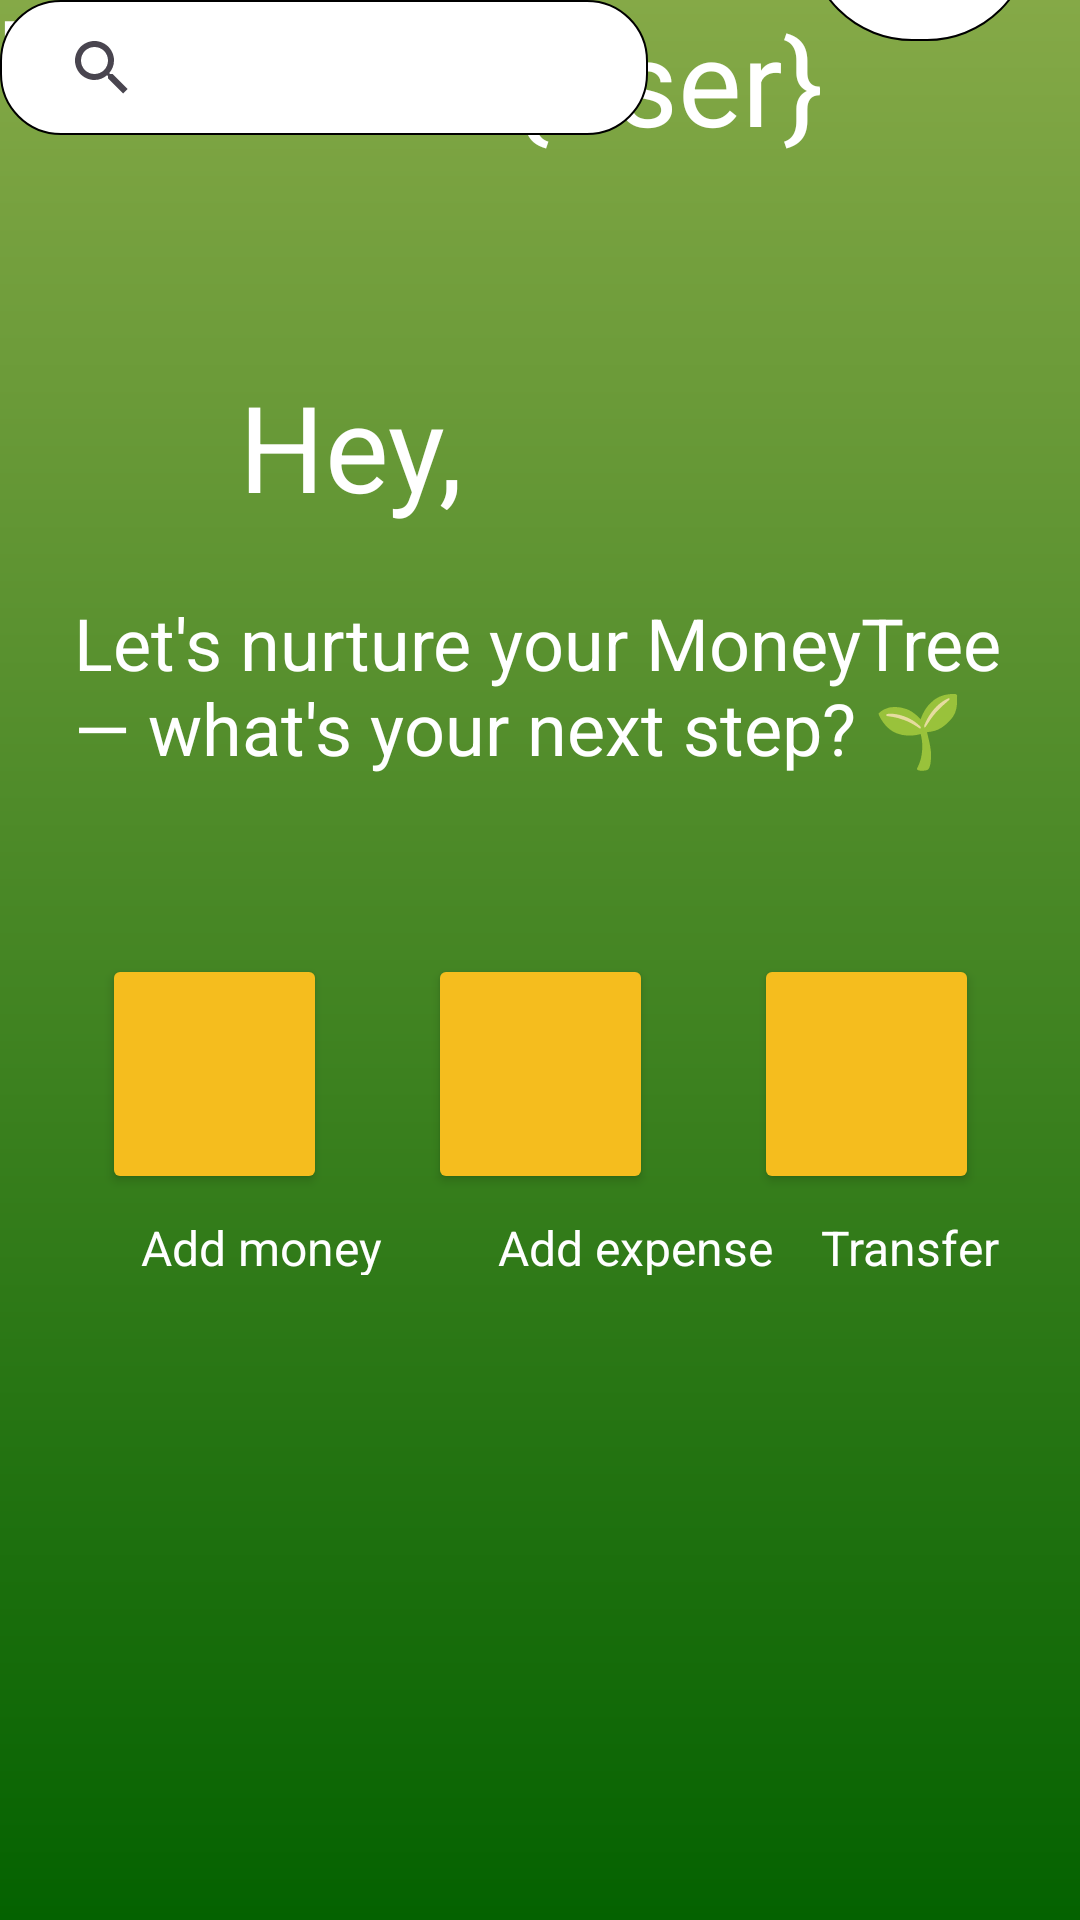

Write the Android layout XML for this screen, with the resource values it uses.
<!-- AndroidManifest.xml: application theme Theme.PROG7313_Part2 -->
<!-- res/layout/activity_home.xml -->
<?xml version="1.0" encoding="utf-8"?>
<androidx.constraintlayout.widget.ConstraintLayout
    xmlns:android="http://schemas.android.com/apk/res/android"
    xmlns:app="http://schemas.android.com/apk/res-auto"
    xmlns:tools="http://schemas.android.com/tools"
    android:id="@+id/main"
    android:layout_width="match_parent"
    android:layout_height="match_parent"
    android:background="@drawable/background_gradient"
    android:orientation="vertical"
    tools:context=".Home">

    <ImageView
        android:id="@+id/imageView"
        android:layout_width="75dp"
        android:layout_height="70dp"
        android:layout_marginTop="2dp"
        android:layout_marginEnd="16dp"
        android:layout_marginBottom="45dp"
        android:background="@drawable/profilephoto_border"
        android:orientation="vertical"
        app:layout_constraintBottom_toTopOf="@+id/headingTwo"
        app:layout_constraintEnd_toEndOf="parent"
        app:layout_constraintTop_toTopOf="parent" />

    <TextView
        android:id="@+id/headingOne"
        android:layout_width="90dp"
        android:layout_height="60dp"
        android:layout_marginStart="105dp"
        android:layout_marginTop="122dp"
        android:layout_marginBottom="28dp"
        android:text="Hey, "
        android:textColor="@color/white"
        android:textSize="40dp"
        app:layout_constraintBottom_toTopOf="@+id/subHeading"
        app:layout_constraintEnd_toStartOf="@+id/headingTwo"
        app:layout_constraintStart_toStartOf="parent"
        app:layout_constraintTop_toTopOf="parent" />

    <TextView
        android:id="@+id/headingTwo"
        android:layout_width="200dp"
        android:layout_height="60dp"
        android:layout_marginEnd="16dp"
        android:text="{user}"
        android:textColor="@color/white"
        android:textSize="40dp"
        app:layout_constraintEnd_toEndOf="parent"
        app:layout_constraintStart_toEndOf="@+id/headingOne"
        tools:layout_editor_absoluteY="122dp" />

    <TextView
        android:id="@+id/subHeading"
        android:layout_width="330dp"
        android:layout_height="90dp"
        android:layout_marginStart="50dp"
        android:layout_marginTop="16dp"
        android:layout_marginEnd="31dp"
        android:text="Let's nurture your MoneyTree — what's your next step? 🌱"
        android:textColor="@color/white"
        android:textSize="24dp"
        app:layout_constraintEnd_toEndOf="parent"
        app:layout_constraintStart_toStartOf="parent"
        app:layout_constraintTop_toBottomOf="@+id/headingOne" />

    <Button
        android:id="@+id/addMoney"
        android:layout_width="75dp"
        android:layout_height="80dp"

        android:layout_marginTop="30dp"

        android:layout_marginBottom="7dp"
        android:backgroundTint="#F5BD1E"
        app:layout_constraintBottom_toTopOf="@+id/addMoneyLabel"
        app:layout_constraintEnd_toStartOf="@+id/addExpense"
        app:layout_constraintStart_toStartOf="parent"
        app:layout_constraintTop_toBottomOf="@+id/subHeading" />

    <Button
        android:id="@+id/addExpense"
        android:layout_width="75dp"
        android:layout_height="80dp"

        android:layout_marginTop="30dp"
        android:layout_marginBottom="7dp"
        android:backgroundTint="#F5BD1E"
        app:layout_constraintBottom_toTopOf="@+id/addExpenseLabel"
        app:layout_constraintStart_toStartOf="parent"
        app:layout_constraintTop_toBottomOf="@+id/subHeading"
        app:layout_constraintEnd_toEndOf="parent"/>

    <Button
        android:id="@+id/transferMoney"
        android:layout_width="75dp"
        android:layout_height="80dp"
        android:layout_marginTop="30dp"
        android:layout_marginBottom="7dp"
        android:backgroundTint="#F5BD1E"
        app:layout_constraintBottom_toTopOf="@+id/transferLabel"
        app:layout_constraintEnd_toEndOf="parent"
        app:layout_constraintStart_toEndOf="@+id/addExpense"
        app:layout_constraintTop_toBottomOf="@+id/subHeading" />

    <TextView
        android:id="@+id/addMoneyLabel"
        android:layout_width="90dp"
        android:layout_height="20dp"
        android:layout_marginStart="47dp"
        android:layout_marginTop="7dp"
        android:layout_marginEnd="33dp"
        android:text="Add money"
        android:textColor="@color/white"
        android:textSize="16dp"
        app:layout_constraintEnd_toStartOf="@+id/addExpenseLabel"
        app:layout_constraintStart_toStartOf="parent"
        app:layout_constraintTop_toBottomOf="@+id/addMoney" />

    <TextView
        android:id="@+id/addExpenseLabel"
        android:layout_width="92dp"
        android:layout_height="20dp"
        android:layout_marginStart="29dp"
        android:layout_marginTop="7dp"
        android:text="Add expense"
        android:textColor="@color/white"
        android:textSize="16dp"
        app:layout_constraintStart_toEndOf="@+id/addMoneyLabel"
        app:layout_constraintTop_toBottomOf="@+id/addExpense" />

    <TextView
        android:id="@+id/transferLabel"
        android:layout_width="60dp"
        android:layout_height="20dp"
        android:layout_marginStart="30dp"
        android:layout_marginTop="7dp"
        android:layout_marginEnd="41dp"
        android:text="Transfer"
        android:textColor="@color/white"
        android:textSize="16dp"
        app:layout_constraintEnd_toEndOf="parent"
        app:layout_constraintStart_toEndOf="@+id/addExpenseLabel"
        app:layout_constraintTop_toBottomOf="@+id/transferMoney" />

    
    <TextView
        android:id="@+id/textView2"
        android:layout_width="380dp"
        android:layout_height="180dp"
        android:backgroundTint="@color/white"
        android:text="Recent transactions"
        android:textColor="@color/white"
        android:textSize="20dp"
        tools:layout_editor_absoluteX="16dp"
        tools:layout_editor_absoluteY="507dp" />

    <SearchView
        android:layout_width="216dp"
        android:layout_height="45dp"
        android:background="@drawable/edittext_border"
        android:queryHint="Search"
        android:textAlignment="center"
        tools:layout_editor_absoluteX="83dp"
        tools:layout_editor_absoluteY="5dp" />


</androidx.constraintlayout.widget.ConstraintLayout>
<!-- resources referenced by this layout -->
<resources>
  <color name="white">#FFFFFFFF</color>
  <!-- drawable background_gradient (drawable) -->
  <?xml version="1.0" encoding="utf-8"?>
  <shape xmlns:android="http://schemas.android.com/apk/res/android">
  
      <gradient android:type="linear" android:angle="90"
          android:startColor="#046200" android:endColor="#85A947"
          />
  
  </shape>
  <!-- drawable edittext_border (drawable) -->
  <?xml version="1.0" encoding="utf-8"?>
  <shape xmlns:android="http://schemas.android.com/apk/res/android">
      <solid android:color="#FFFFFF"/>
      <stroke
          android:width="0.5dp"
          android:color="#000000" /> 
      <corners android:radius="20dp"/> 
      <padding android:left="10dp" android:top="10dp" android:right="10dp" android:bottom="10dp"/>
  </shape>
  <!-- drawable profilephoto_border (drawable) -->
  <?xml version="1.0" encoding="utf-8"?>
  <shape xmlns:android="http://schemas.android.com/apk/res/android">
      <solid android:color="#FFFFFF"/>
  
      <stroke
          android:width="0.5dp"
          android:color="#000000"/>
  
      <corners android:radius="100dp"/> 
  </shape>
  <style name="Theme.PROG7313_Part2" parent="Base.Theme.PROG7313_Part2" />
  <style name="Base.Theme.PROG7313_Part2" parent="Theme.Material3.DayNight.NoActionBar">
          
          
      </style>
</resources>
